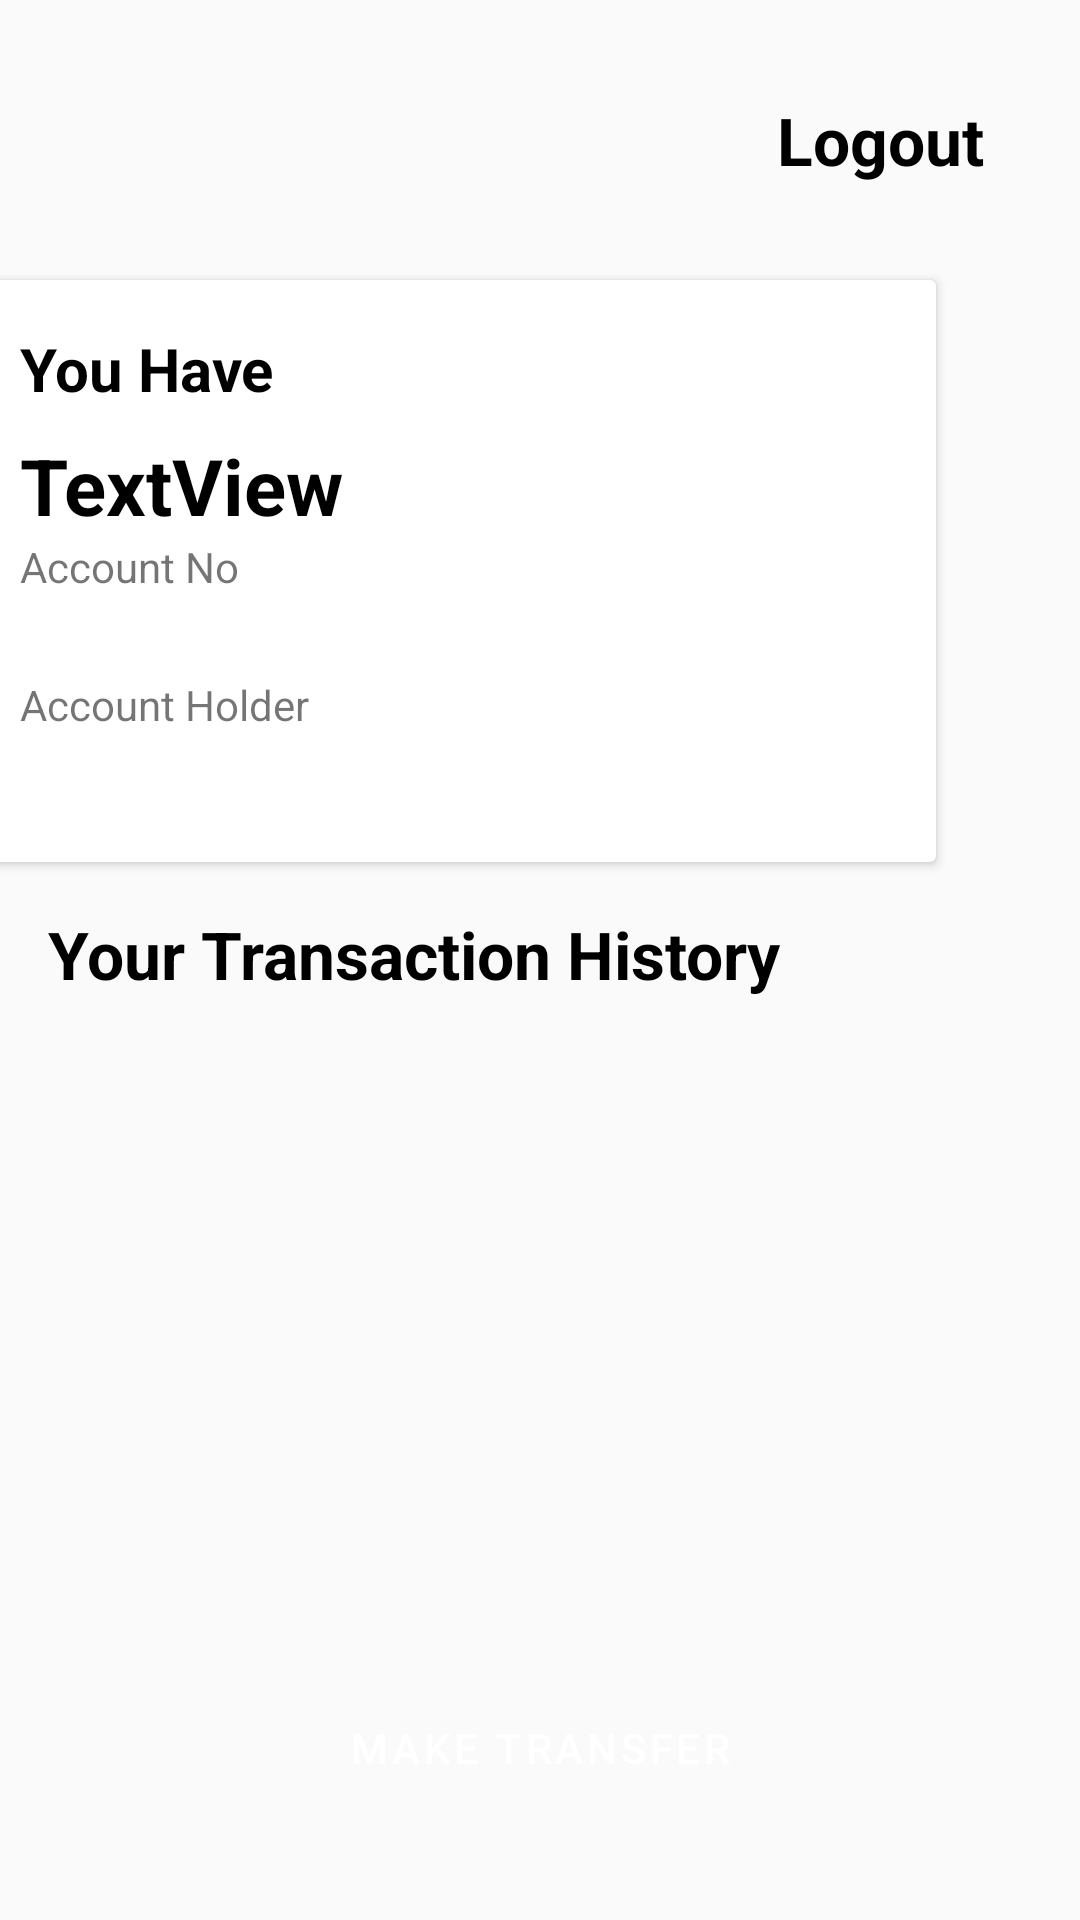

The Android layout XML behind this screen, and the referenced resources:
<!-- AndroidManifest.xml: application theme Theme.DanyTranferNow -->
<!-- res/layout/dashboard_fragment.xml -->
<?xml version="1.0" encoding="utf-8"?>
<androidx.constraintlayout.widget.ConstraintLayout xmlns:android="http://schemas.android.com/apk/res/android"
    xmlns:app="http://schemas.android.com/apk/res-auto"
    xmlns:tools="http://schemas.android.com/tools"
    android:id="@+id/dashboard"
    android:layout_width="match_parent"
    android:layout_height="match_parent"
    android:background="#FAFAFA"
    tools:context=".ui.main.DashboardFragment">

    <androidx.cardview.widget.CardView
        android:id="@+id/cardView"
        android:layout_width="match_parent"
        android:layout_height="wrap_content"
        android:layout_marginLeft="-10dp"
        android:layout_marginTop="32dp"
        android:layout_marginEnd="48dp"
        android:background="@drawable/card_bg"
        android:elevation="5dp"
        android:padding="16dp"
        app:cardPreventCornerOverlap="true"
        app:layout_constraintEnd_toEndOf="parent"
        app:layout_constraintStart_toStartOf="parent"
        app:layout_constraintTop_toBottomOf="@+id/logout">

        <LinearLayout
            android:layout_width="match_parent"
            android:layout_height="match_parent"
            android:layout_margin="16dp"
            android:orientation="vertical">

            <TextView
                android:id="@+id/textView6"
                android:layout_width="match_parent"
                android:layout_height="wrap_content"
                android:text="You Have"
                android:textColor="@color/black"
                android:textSize="20sp"
                android:textStyle="bold" />

            <TextView
                android:id="@+id/textViewBalance"
                android:layout_width="match_parent"
                android:layout_height="wrap_content"
                android:layout_marginTop="8dp"
                android:text="TextView"
                android:textColor="@color/black"
                android:textSize="26sp"
                android:textStyle="bold" />

            <TextView
                android:id="@+id/textView4"
                android:layout_width="match_parent"
                android:layout_height="wrap_content"
                android:text="Account No" />

            <TextView
                android:id="@+id/textViewAccountNo"
                android:layout_width="match_parent"
                android:layout_height="wrap_content"
                android:text=" "
                android:textColor="@color/black"
                android:textSize="20sp"
                android:textStyle="bold" />

            <TextView
                android:id="@+id/textView2"
                android:layout_width="match_parent"
                android:layout_height="wrap_content"
                android:text="Account Holder" />

            <TextView
                android:id="@+id/textViewAcHolder"
                android:layout_width="wrap_content"
                android:layout_height="wrap_content"
                android:text=""
                android:textColor="@color/black"
                android:textSize="20sp"
                android:textStyle="bold" />
        </LinearLayout>

    </androidx.cardview.widget.CardView>

    <TextView
        android:id="@+id/logout"
        android:layout_width="wrap_content"
        android:layout_height="wrap_content"
        android:layout_marginTop="32dp"
        android:layout_marginEnd="32dp"
        android:text="Logout"
        android:textColor="@color/black"
        android:textSize="22sp"
        android:textStyle="bold"
        app:layout_constraintEnd_toEndOf="parent"
        app:layout_constraintTop_toTopOf="parent" />

    <androidx.recyclerview.widget.RecyclerView
        android:id="@+id/rcTransations"
        android:layout_width="match_parent"
        android:layout_height="0dp"
        android:layout_marginTop="16dp"
        android:layout_marginBottom="16dp"
        app:layout_constraintBottom_toTopOf="@+id/button_transfer"
        app:layout_constraintTop_toBottomOf="@+id/textView8"
        tools:layout_editor_absoluteX="0dp">

    </androidx.recyclerview.widget.RecyclerView>

    <Button
        android:id="@+id/button_transfer"
        android:layout_width="0dp"
        android:layout_height="wrap_content"
        android:layout_marginStart="32dp"
        android:layout_marginEnd="32dp"
        android:layout_marginBottom="32dp"
        android:background="@drawable/button_border"
        android:backgroundTint="@color/black"
        android:padding="10dp"
        android:text="Make Transfer"
        android:textColor="@color/white"
        app:layout_constraintBottom_toBottomOf="parent"
        app:layout_constraintEnd_toEndOf="parent"
        app:layout_constraintStart_toStartOf="parent" />

    <TextView
        android:id="@+id/textView8"
        android:layout_width="0dp"
        android:layout_height="wrap_content"
        android:layout_marginStart="16dp"
        android:layout_marginTop="16dp"
        android:layout_marginEnd="16dp"
        android:text="Your Transaction History"
        android:textColor="@color/black"
        android:textSize="22sp"
        android:textStyle="bold"
        app:layout_constraintEnd_toEndOf="parent"
        app:layout_constraintStart_toStartOf="parent"
        app:layout_constraintTop_toBottomOf="@+id/cardView" />

</androidx.constraintlayout.widget.ConstraintLayout>
<!-- resources referenced by this layout -->
<resources>
  <color name="black">#FF000000</color>
  <color name="white">#FFFFFFFF</color>
  <!-- drawable card_bg (drawable) -->
  <?xml version="1.0" encoding="utf-8"?>
  <shape xmlns:android="http://schemas.android.com/apk/res/android"
      android:shape="rectangle">
      <corners
          android:bottomRightRadius="20dp"
          android:topRightRadius="20dp" />
  
      <solid android:color="@color/white">
  
      </solid>
  
  </shape>
  <style name="Theme.DanyTranferNow" parent="Theme.MaterialComponents.DayNight.DarkActionBar">
          
          <item name="colorPrimary">@color/purple_500</item>
          <item name="colorPrimaryVariant">@color/purple_700</item>
          <item name="colorOnPrimary">@color/white</item>
          
          <item name="colorSecondary">@color/teal_200</item>
          <item name="colorSecondaryVariant">@color/teal_700</item>
          <item name="colorOnSecondary">@color/black</item>
          
          <item name="android:statusBarColor" tools:targetApi="l">?attr/colorPrimaryVariant</item>
          
      </style>
  <color name="purple_500">#FF3500B3</color>
  <color name="purple_700">#FF3700B3</color>
  <color name="teal_200">#FF03DAC5</color>
  <color name="teal_700">#FF018786</color>
</resources>
